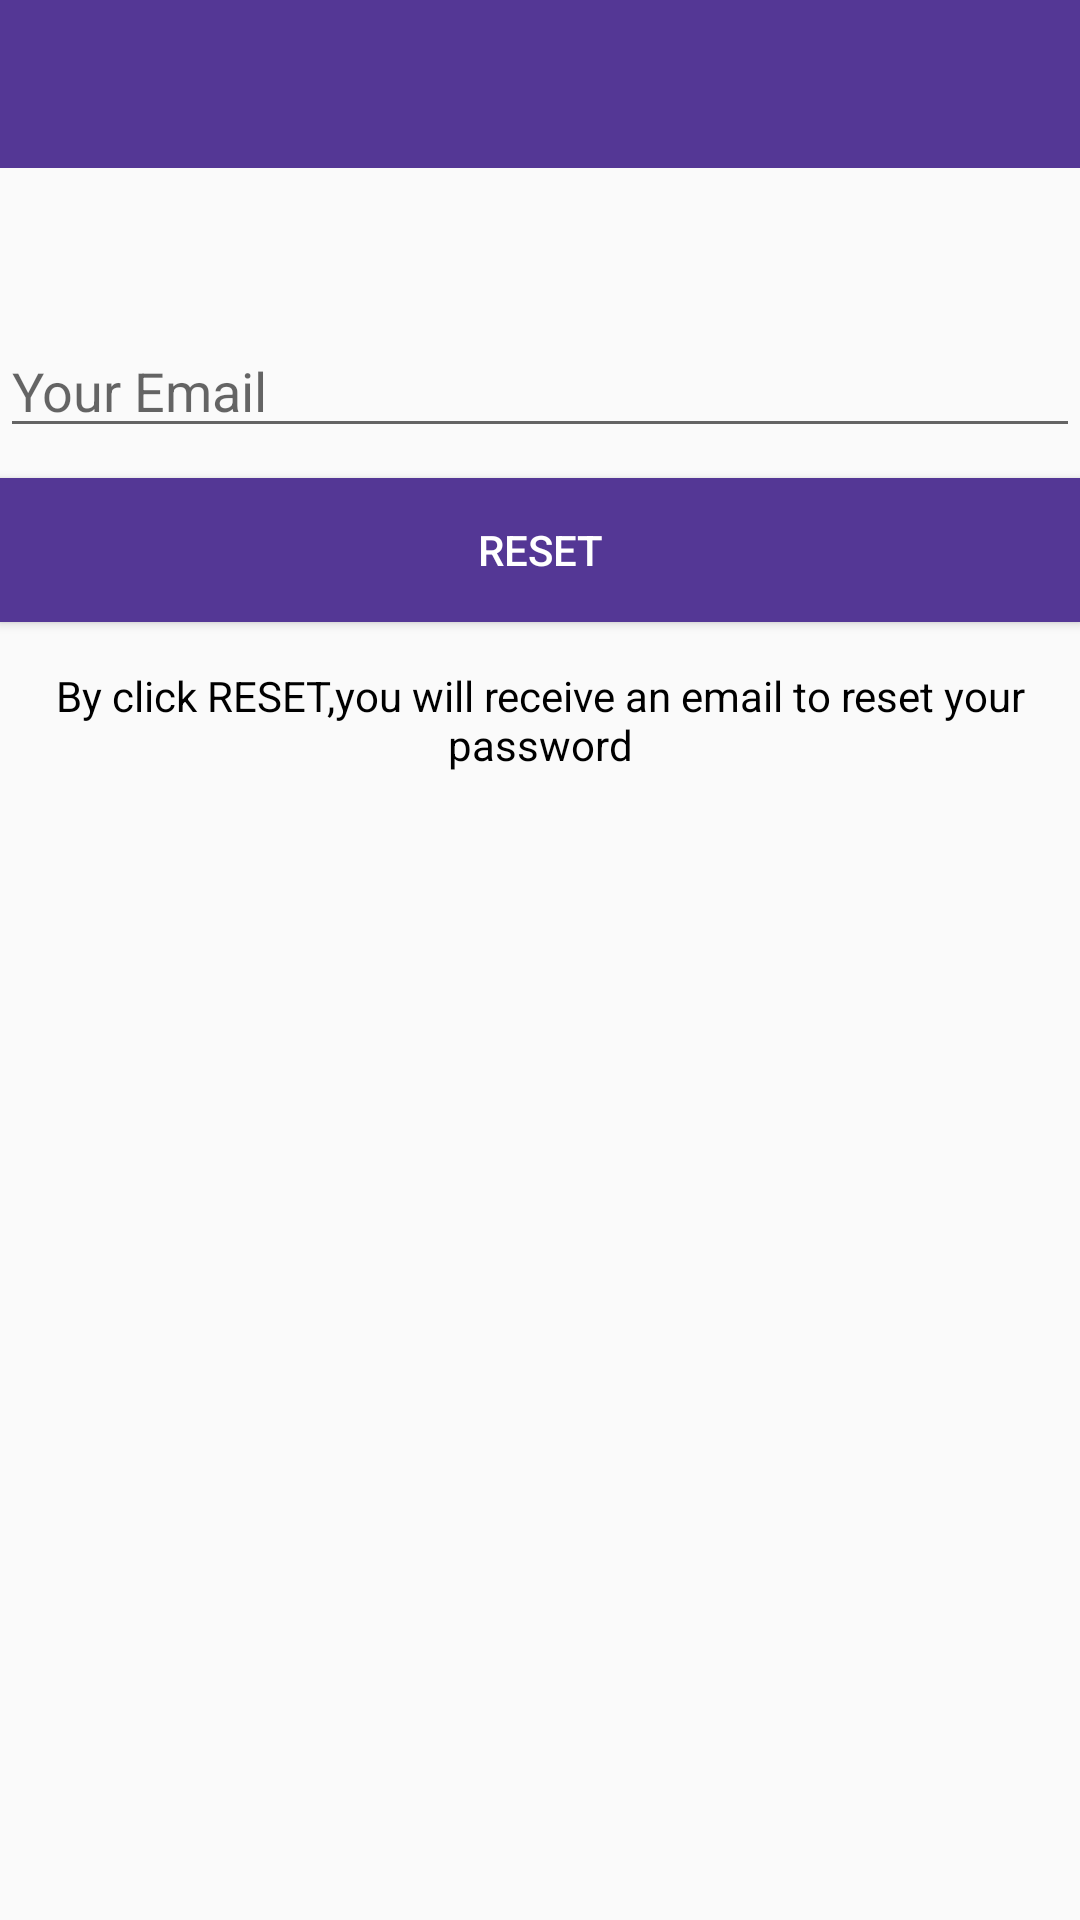

This screen was rendered from an Android layout file. Write that file and the resources it references.
<!-- AndroidManifest.xml: application theme AppTheme -->
<!-- res/layout/activity_reset_password.xml -->
<?xml version="1.0" encoding="utf-8"?>
<LinearLayout xmlns:android="http://schemas.android.com/apk/res/android"
    xmlns:app="http://schemas.android.com/apk/res-auto"
    xmlns:tools="http://schemas.android.com/tools"
    android:layout_width="match_parent"
    android:layout_height="match_parent"
    android:orientation="vertical"
    tools:context=".ResetPasswordActivity">

    <include
        android:id="@+id/toolbar"
        layout="@layout/bar_layout"/>
    <LinearLayout
        android:layout_width="match_parent"
        android:layout_height="wrap_content"
        android:orientation="vertical"
        android:padding="16dp"
        />
    <EditText
        android:layout_width="match_parent"
        android:layout_height="wrap_content"
        android:id="@+id/send_email"
        android:inputType="textEmailAddress"
        android:hint="Your Email"
        android:layout_marginTop="20dp"/>
    <Button
        android:layout_width="match_parent"
        android:layout_height="wrap_content"
        android:text="Reset"
        android:id="@+id/btn_reset"
        android:textColor="#fff"
        android:background="@color/colorPrimaryDark"
        android:layout_marginTop="10dp"
        />
    <TextView
        android:layout_width="wrap_content"
        android:layout_height="wrap_content"
        android:gravity="center"
        android:layout_marginTop="15dp"
        android:textColor="#000"
        android:text="By click RESET,you will receive an email to reset your password"/>


</LinearLayout>
<!-- res/layout/bar_layout.xml (included above) -->
<?xml version="1.0" encoding="utf-8"?>
<androidx.appcompat.widget.Toolbar
    xmlns:android="http://schemas.android.com/apk/res/android"
    android:layout_width="match_parent"
    android:layout_height="wrap_content"
    xmlns:app="http://schemas.android.com/apk/res-auto"
    android:id="@+id/toolbar"
    android:background="@color/colorPrimaryDark"
    android:theme="@style/ThemeOverlay.AppCompat.Dark.ActionBar"
    app:popupTheme="@style/MenuStyle">



</androidx.appcompat.widget.Toolbar>
<!-- resources referenced by this layout -->
<resources>
  <color name="colorPrimaryDark">#543795</color>
  <style name="MenuStyle" parent="Theme.AppCompat.Light">
          <item name="android:background">@android:color/white</item>
      </style>
  <style name="AppTheme" parent="Theme.AppCompat.Light.NoActionBar">
          
          <item name="colorPrimary">#203EB5</item>
          <item name="colorPrimaryDark">#7454BC</item>
          <item name="colorAccent">@color/colorAccent</item>
      </style>
  <color name="colorAccent">#03DAC5</color>
</resources>
